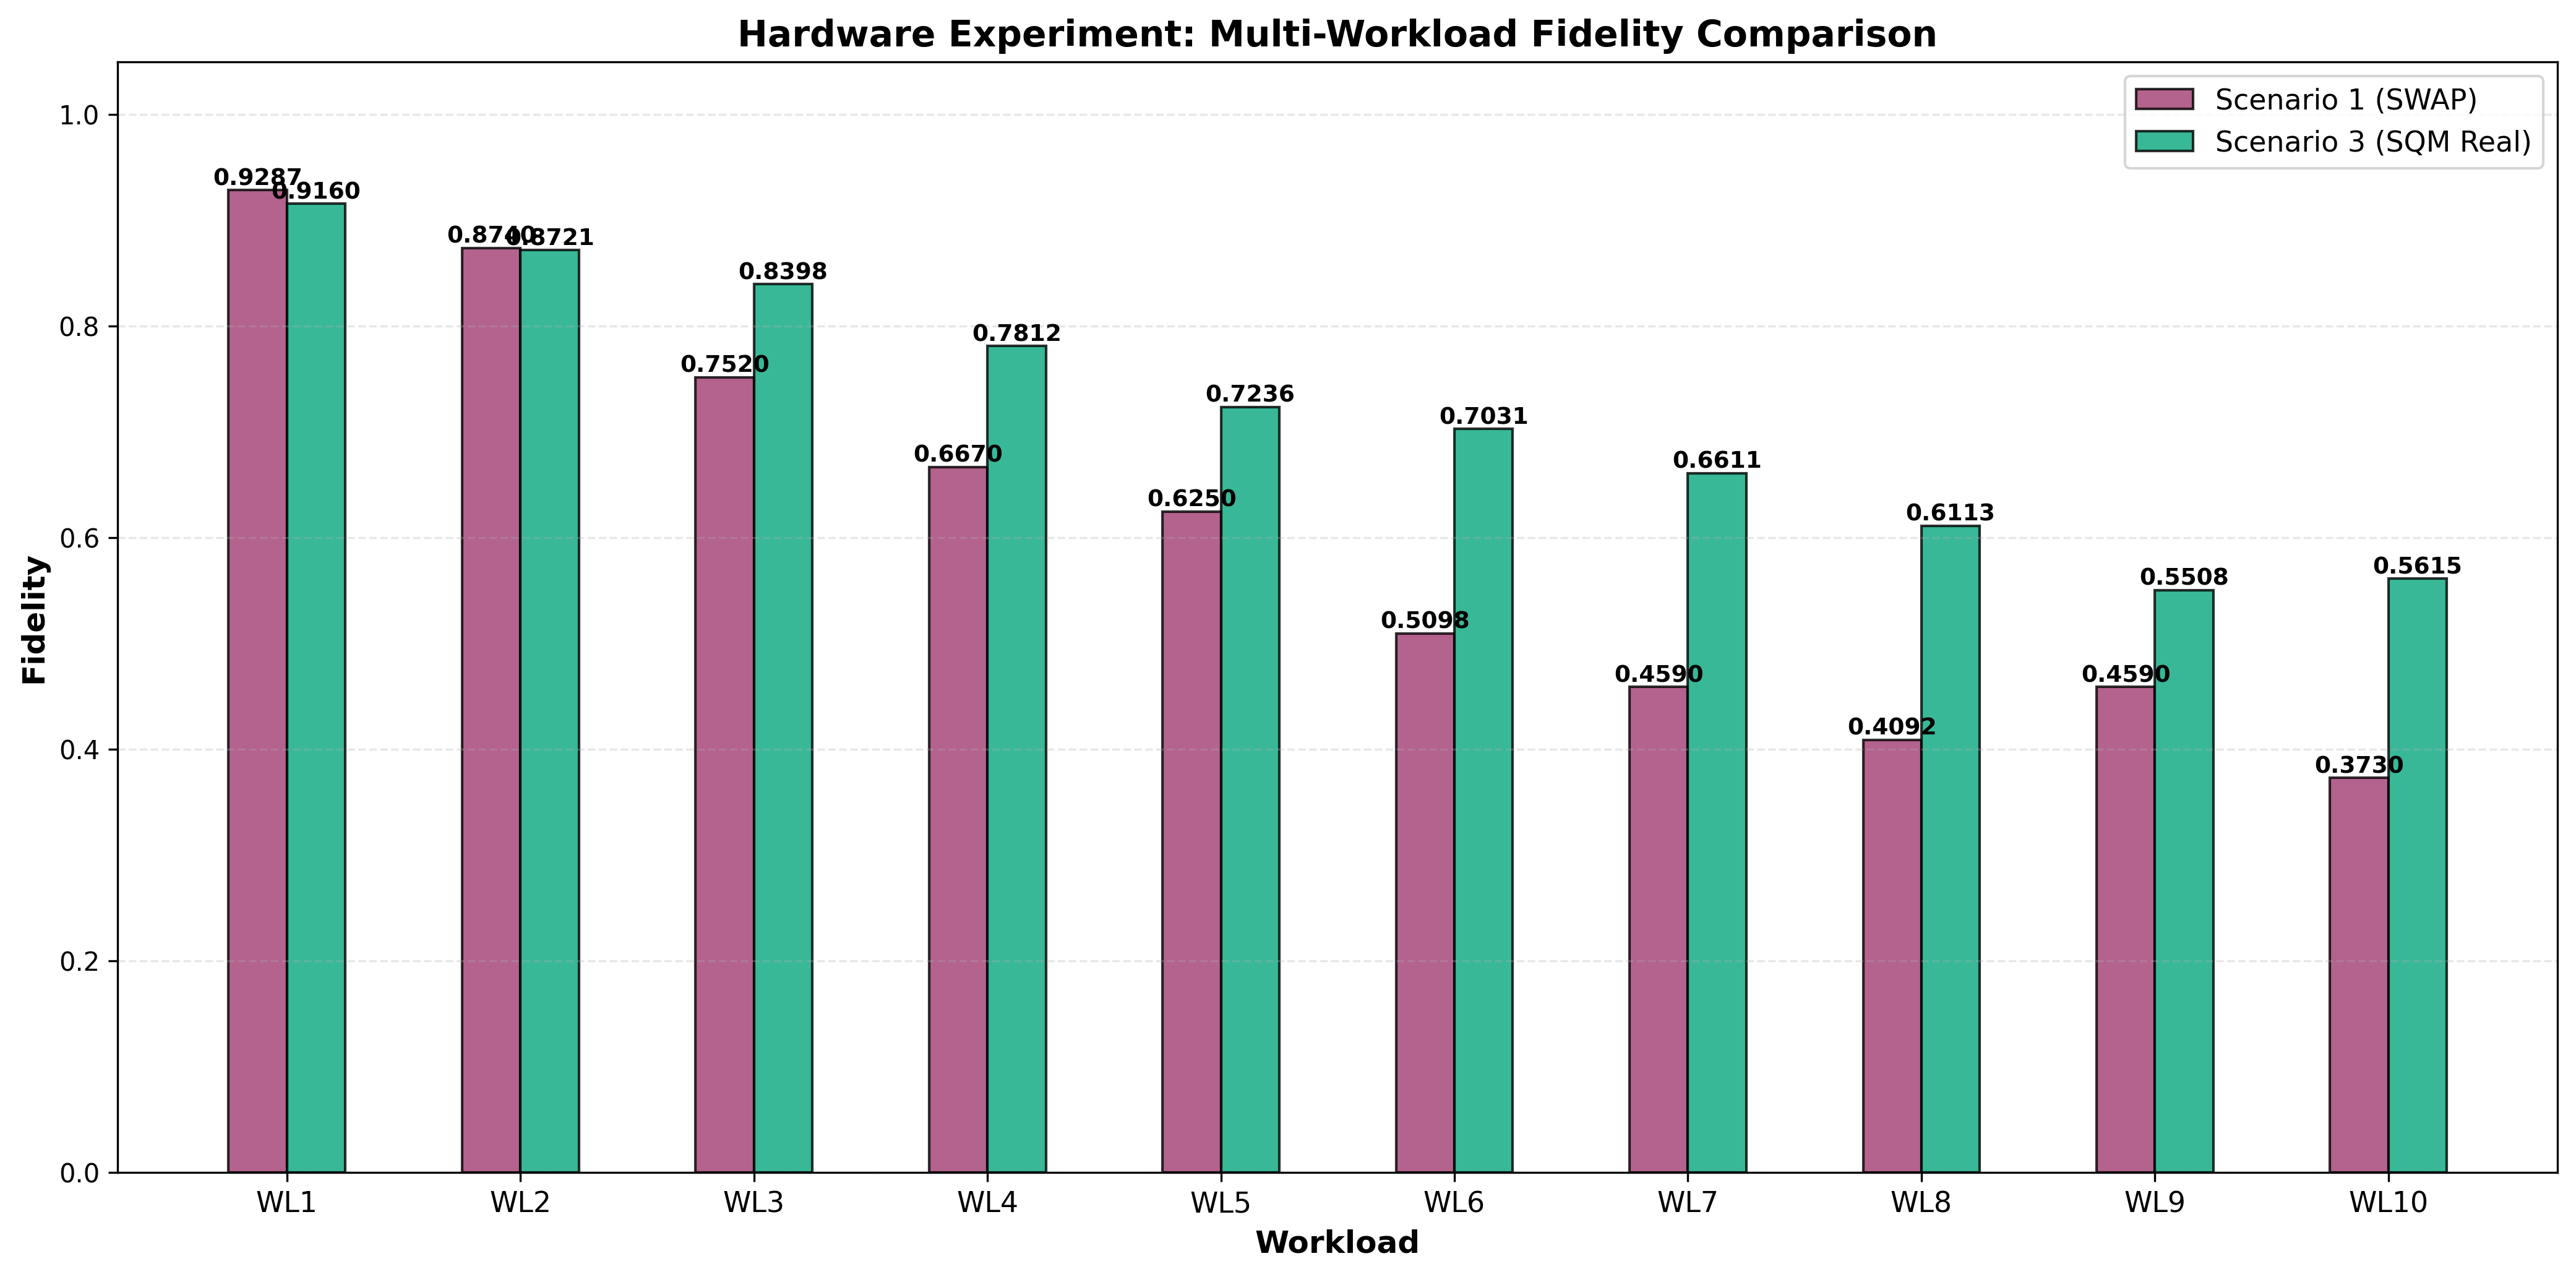

The data file committed next to this chart (first rows):
Scenario, Configuration, Fidelity, Job_ID, R, N, C_Max, T_Max_ns, Shots, Initial_State, Notes, Workload
1, SWAP Compiler (Baseline), 0.9287, N/A, 1, 1, 1, 1000000000, 1024, 3, Static decoherence, no refresh, READ_0,READ_0,READ_0,READ_0,READ_0,READ_…
3, SQM (Real Timing - Calibrated), 0.9160, N/A, 1, 1, 1, 1000000000, 1024, 3, Backend-calibrated timing, READ_0,READ_0,READ_0,READ_0,READ_0,READ_…
1, SWAP Compiler (Baseline), 0.8740, N/A, 1, 1, 1, 1000000000, 1024, 3, Static decoherence, no refresh, READ_0,READ_0,READ_0,READ_0,READ_0,READ_…
3, SQM (Real Timing - Calibrated), 0.8721, N/A, 1, 1, 1, 1000000000, 1024, 3, Backend-calibrated timing, READ_0,READ_0,READ_0,READ_0,READ_0,READ_…
1, SWAP Compiler (Baseline), 0.7520, N/A, 1, 1, 1, 1000000000, 1024, 3, Static decoherence, no refresh, READ_0,READ_0,READ_0,READ_0,READ_0,READ_…
3, SQM (Real Timing - Calibrated), 0.8398, N/A, 1, 1, 1, 1000000000, 1024, 3, Backend-calibrated timing, READ_0,READ_0,READ_0,READ_0,READ_0,READ_…
1, SWAP Compiler (Baseline), 0.6670, N/A, 1, 1, 1, 1000000000, 1024, 3, Static decoherence, no refresh, READ_0,READ_0,READ_0,READ_0,READ_0,READ_…
3, SQM (Real Timing - Calibrated), 0.7812, N/A, 1, 1, 1, 1000000000, 1024, 3, Backend-calibrated timing, READ_0,READ_0,READ_0,READ_0,READ_0,READ_…
1, SWAP Compiler (Baseline), 0.6250, N/A, 1, 1, 1, 1000000000, 1024, 3, Static decoherence, no refresh, READ_0,READ_0,READ_0,READ_0,READ_0,READ_…
3, SQM (Real Timing - Calibrated), 0.7236, N/A, 1, 1, 1, 1000000000, 1024, 3, Backend-calibrated timing, READ_0,READ_0,READ_0,READ_0,READ_0,READ_…
1, SWAP Compiler (Baseline), 0.5098, N/A, 1, 1, 1, 1000000000, 1024, 3, Static decoherence, no refresh, READ_0,READ_0,READ_0,READ_0,READ_0,READ_…
3, SQM (Real Timing - Calibrated), 0.7031, N/A, 1, 1, 1, 1000000000, 1024, 3, Backend-calibrated timing, READ_0,READ_0,READ_0,READ_0,READ_0,READ_…
1, SWAP Compiler (Baseline), 0.4590, N/A, 1, 1, 1, 1000000000, 1024, 3, Static decoherence, no refresh, READ_0,READ_0,READ_0,READ_0,READ_0,READ_…
3, SQM (Real Timing - Calibrated), 0.6611, N/A, 1, 1, 1, 1000000000, 1024, 3, Backend-calibrated timing, READ_0,READ_0,READ_0,READ_0,READ_0,READ_…
1, SWAP Compiler (Baseline), 0.4092, N/A, 1, 1, 1, 1000000000, 1024, 3, Static decoherence, no refresh, READ_0,READ_0,READ_0,READ_0,READ_0,READ_…
3, SQM (Real Timing - Calibrated), 0.6113, N/A, 1, 1, 1, 1000000000, 1024, 3, Backend-calibrated timing, READ_0,READ_0,READ_0,READ_0,READ_0,READ_…
1, SWAP Compiler (Baseline), 0.4590, N/A, 1, 1, 1, 1000000000, 1024, 3, Static decoherence, no refresh, READ_0,READ_0,READ_0,READ_0,READ_0,READ_…
3, SQM (Real Timing - Calibrated), 0.5508, N/A, 1, 1, 1, 1000000000, 1024, 3, Backend-calibrated timing, READ_0,READ_0,READ_0,READ_0,READ_0,READ_…
1, SWAP Compiler (Baseline), 0.3730, N/A, 1, 1, 1, 1000000000, 1024, 3, Static decoherence, no refresh, READ_0,READ_0,READ_0,READ_0,READ_0,READ_…
3, SQM (Real Timing - Calibrated), 0.5615, N/A, 1, 1, 1, 1000000000, 1024, 3, Backend-calibrated timing, READ_0,READ_0,READ_0,READ_0,READ_0,READ_…
